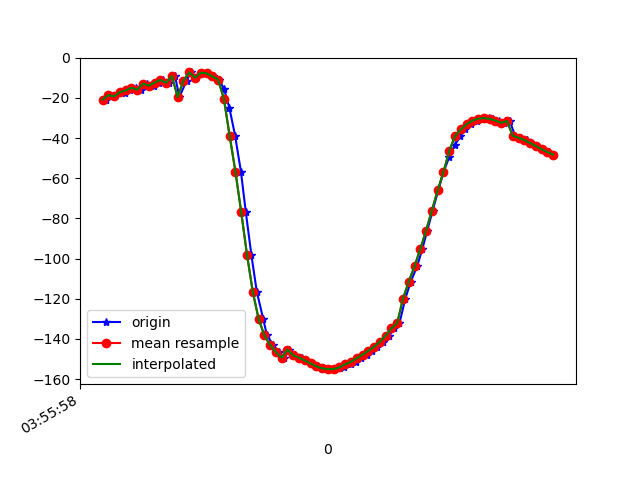

Source data for this figure (header and first rows):
1618804558312, 1500242144152295, -20.817404, 74.47671, -41.355434
1618804558324, 1500242163383065, -18.6, 75.18, -44.47
1618804558344, 1500242182613835, -19.25, 75.06, -43.25
1618804558360, 1500242201844605, -16.89, 75.96, -46.82
1618804558379, 1500242221075375, -17.31, 75.57, -45.92
1618804558395, 1500242240306145, -16.26, 76.46, -48.15
1618804558415, 1500242259536915, -14.93, 76.24, -49.81
1618804558434, 1500242278767685, -15.91, 76.58, -48.92
1618804558453, 1500242297998455, -12.86, 77.11, -53.21
1618804558477, 1500242317229225, -13.9, 76.78, -51.59
1618804558495, 1500242336459995, -12.38, 77.58, -54.19
1618804558511, 1500242355690765, -11.01, 77.27, -56.03
1618804558530, 1500242374921535, -12.48, 77.48, -54.47
1618804558551, 1500242394152305, -9.155, 78.08, -59.09
1618804558566, 1500242413383075, -19.55, 75, -44.52
1618804558591, 1500242432613845, -11.36, 78.11, -57.2
1618804558605, 1500242451844615, -7.291, 78.42, -62.7
1618804558625, 1500242471075385, -9.837, 78.28, -59.62
1618804558642, 1500242490306155, -7.497, 79, -63.16
1618804558662, 1500242509536925, -7.712, 78.71, -62.88
1618804558681, 1500242528767695, -9.257, 78.63, -61.05
1618804558704, 1500242547998465, -10.87, 79.31, -59.57
1618804558721, 1500242567229235, -15.74, 79.87, -54.4
1618804558739, 1500242586460005, -24.86, 80.57, -44.82
1618804558759, 1500242605690775, -38.87, 81.16, -30.22
1618804558779, 1500242624921545, -56.64, 81.45, -11.77
1618804558796, 1500242644152315, -76.85, 81.26, 9.116
1618804558815, 1500242663383085, -97.97, 80.37, 30.79
1618804558834, 1500242682613855, -116.5, 78.51, 49.76
1618804558856, 1500242701844625, -129.9, 75.73, 63.48
1618804558869, 1500242721075395, -138.2, 72.25, 71.8
1618804558891, 1500242740306165, -143.1, 68.4, 76.67
1618804558910, 1500242759536935, -146.6, 64.42, 80
1618804558929, 1500242778767705, -149.4, 60.43, 82.42
1618804558947, 1500242797998475, -145.3, 60.67, 80.82
1618804558966, 1500242817229245, -148.2, 52.84, 84.51
1618804558990, 1500242836460015, -149.4, 49.51, 84.78
1618804559005, 1500242855690785, -150.7, 46.6, 85.05
1618804559025, 1500242874921555, -152.3, 44.09, 85.39
1618804559043, 1500242894152325, -153.7, 42.01, 85.61
1618804559062, 1500242913383095, -154.7, 40.42, 85.48
1618804559081, 1500242932613865, -155.1, 39.34, 85.04
1618804559102, 1500242951844635, -155, 38.79, 84.4
1618804559121, 1500242971075405, -154.6, 38.78, 83.62
1618804559137, 1500242990306175, -153.8, 39.28, 82.68
1618804559159, 1500243009536945, -152.7, 40.23, 81.61
1618804559176, 1500243028767715, -151.3, 41.61, 80.45
1618804559195, 1500243047998485, -149.7, 43.33, 79.14
1618804559214, 1500243067229255, -147.8, 45.31, 77.7
1618804559232, 1500243086460025, -146, 47.55, 76.24
1618804559251, 1500243105690795, -143.9, 50, 74.66
1618804559271, 1500243124921565, -141.5, 52.63, 72.7
1618804559293, 1500243144152335, -138.4, 55.38, 70.24
1618804559309, 1500243163383105, -134.8, 58.2, 67.24
1618804559328, 1500243182613875, -132.2, 57.05, 74.01
1618804559348, 1500243201844645, -120, 63.39, 61.15
1618804559367, 1500243221213413, -111.5, 66.48, 53
1618804559389, 1500243240444183, -103.8, 68.67, 45.84
1618804559407, 1500243259674953, -95.31, 70.56, 37.81
1618804559424, 1500243278905723, -86.05, 72.08, 28.99
1618804559443, 1500243298136493, -76.08, 73.03, 19.44
... 22 more rows
